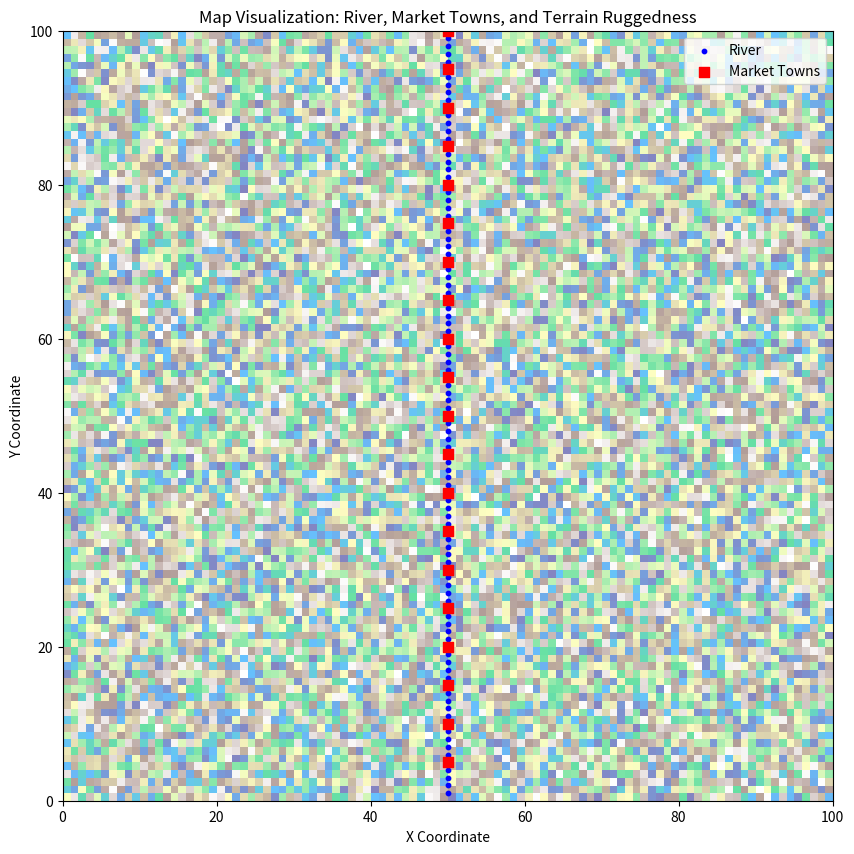
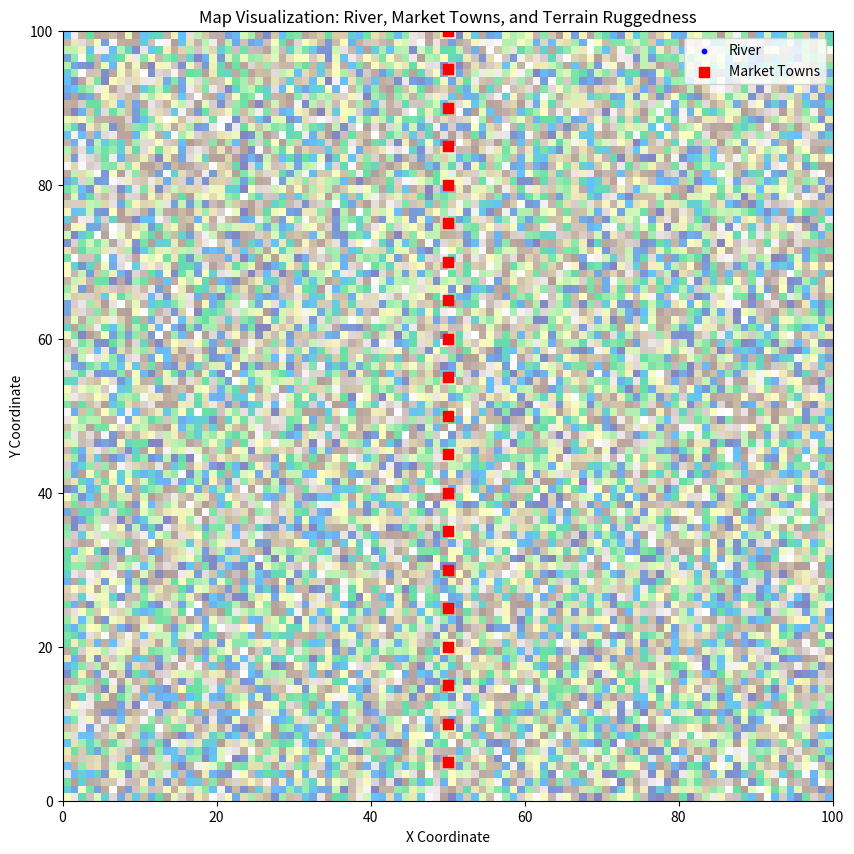

The script that saved these images, in order:
import numpy as np
import matplotlib.pyplot as plt

class Map:
    def __init__(self, size):
        """
        初始化地图
        :param size: 地图的大小（size x size 的网格）
        """
        self.size = size
        self.grid = np.zeros((size, size))  # 基础网格
        self.river_grid = np.zeros((size, size))  # 沿河区域
        self.market_towns = []  # 市场城镇的位置列表
        self.terrain_ruggedness = np.random.rand(size, size)  # 地形崎岖指数（随机生成）

    def initialize_river(self):
        """
        初始化沿河区域
        假设运河从地图的中间穿过（纵向）
        """
        self.river_grid[:, self.size // 2] = 1  # 沿河区域标记为1

    def initialize_market_towns(self):
        """
        初始化市场城镇
        假设市场城镇沿运河每隔一定距离分布
        """
        for i in range(0, self.size, 5):  # 每隔5个网格设置一个市场城镇
            self.market_towns.append((i, self.size // 2))  # 市场城镇位于沿河区域

    def get_river_damage_level(self, year):
        """
        获取运河的损坏程度
        :param year: 当前年份
        :return: 运河损坏程度（0到1之间的值，1表示完全损坏）
        """
        # 假设运河损坏程度随时间线性增加
        if year < 1826:
            return 0.0  # 1826年之前运河完好
        else:
            return min(1.0, (year - 1826) / 100)  # 每年增加1%的损坏

    def update_river_condition(self, year):
        """
        更新运河的状态
        :param year: 当前年份
        """
        damage_level = self.get_river_damage_level(year)
        self.river_grid[self.river_grid == 1] = 1 - damage_level  # 损坏程度越高，运河状态越差

    def is_river_nearby(self, location):
        """
        判断某个位置是否靠近运河
        :param location: 位置的坐标 (x, y)
        :return: 是否靠近运河（布尔值）
        """
        x, y = location
        return self.river_grid[x, y] == 1

    def get_terrain_ruggedness(self, location):
        """
        获取某个位置的地形崎岖指数
        :param location: 位置的坐标 (x, y)
        :return: 地形崎岖指数（0到1之间的值）
        """
        x, y = location
        return self.terrain_ruggedness[x, y]

    def get_market_towns(self):
        """
        获取所有市场城镇的位置
        :return: 市场城镇的位置列表
        """
        return self.market_towns

    def get_map_size(self):
        """
        获取地图的大小
        :return: 地图的大小（size x size）
        """
        return self.size

    def visualize_map(self):
        """
        可视化地图，显示沿河区域、市场城镇和地形崎岖指数
        """
        plt.figure(figsize=(10, 10))

        # 绘制地形崎岖指数
        plt.imshow(self.terrain_ruggedness, cmap='terrain', alpha=0.6, extent=[0, self.size, 0, self.size])

        # 绘制沿河区域
        river_x, river_y = np.where(self.river_grid == 1)
        plt.scatter(river_y, self.size - np.array(river_x), color='blue', label='River', s=10)

        # 绘制市场城镇
        market_x = [town[0] for town in self.market_towns]
        market_y = [town[1] for town in self.market_towns]
        plt.scatter(market_y, self.size - np.array(market_x), color='red', label='Market Towns', s=50, marker='s')

        # 设置地图标题和标签
        plt.title("Map Visualization: River, Market Towns, and Terrain Ruggedness")
        plt.xlabel("X Coordinate")
        plt.ylabel("Y Coordinate")
        plt.legend()

        # 显示地图
        plt.show()

    def print_map(self):
        """
        打印地图（用于调试）
        """
        print("River Grid:")
        print(self.river_grid)
        print("Market Towns:", self.market_towns)

if __name__ == "__main__":
    # 初始化地图
    map = Map(size=100)
    map.initialize_river()
    map.initialize_market_towns()

    # 打印地图信息
    map.print_map()

    # 可视化地图
    map.visualize_map()

    # 更新运河状态并重新可视化
    map.update_river_condition(year=1850)
    map.visualize_map()
